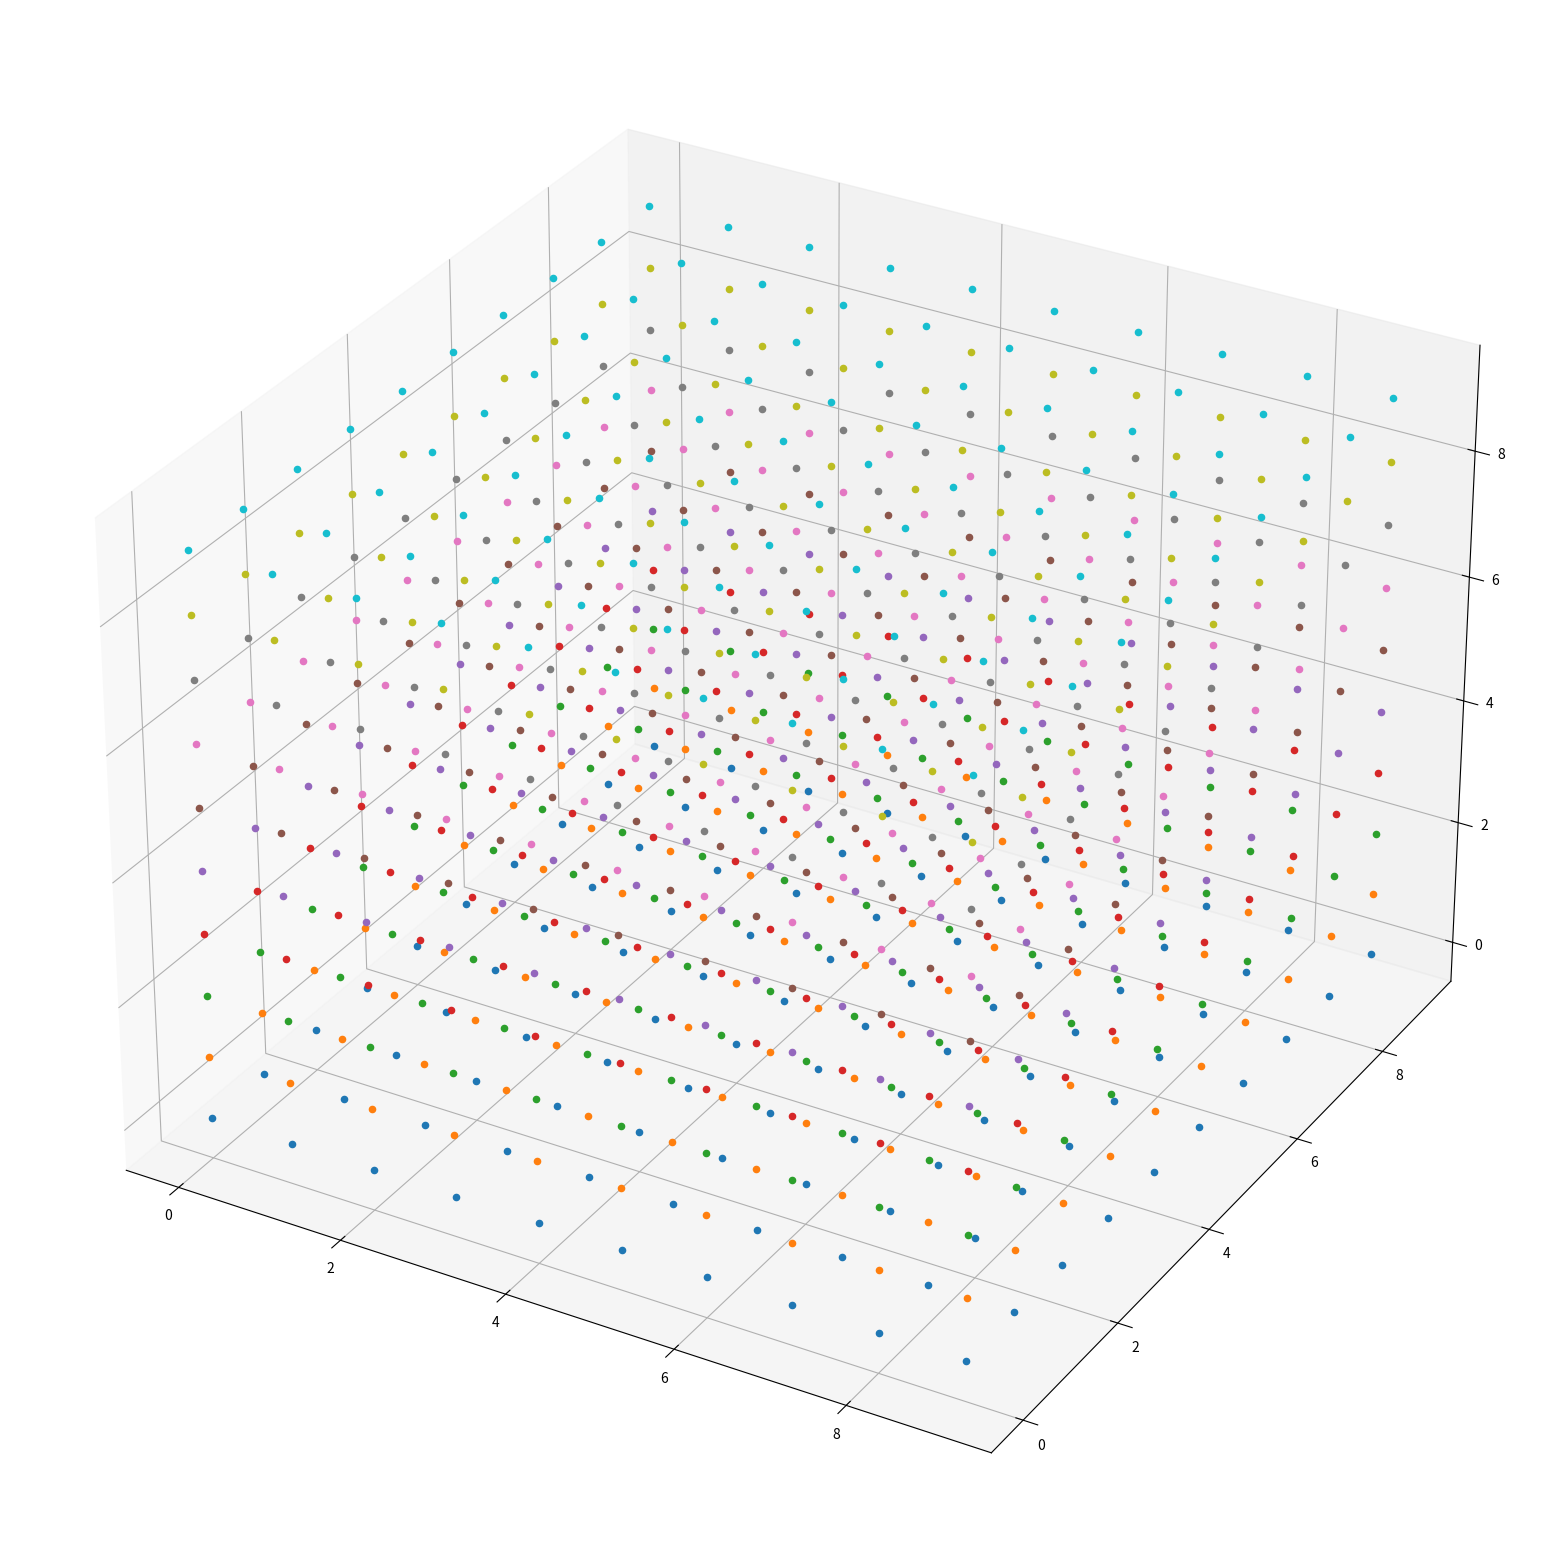

Reproduce this figure in Python.
import matplotlib.pyplot as plt

fig = plt.figure(figsize=(20,20))

ax = fig.add_subplot(111, projection='3d')

for x in range(0, 10):
    for y in  range(0, 10):
        for z in range(0, 10):
            ax.scatter(x,y,z); 

plt.show()